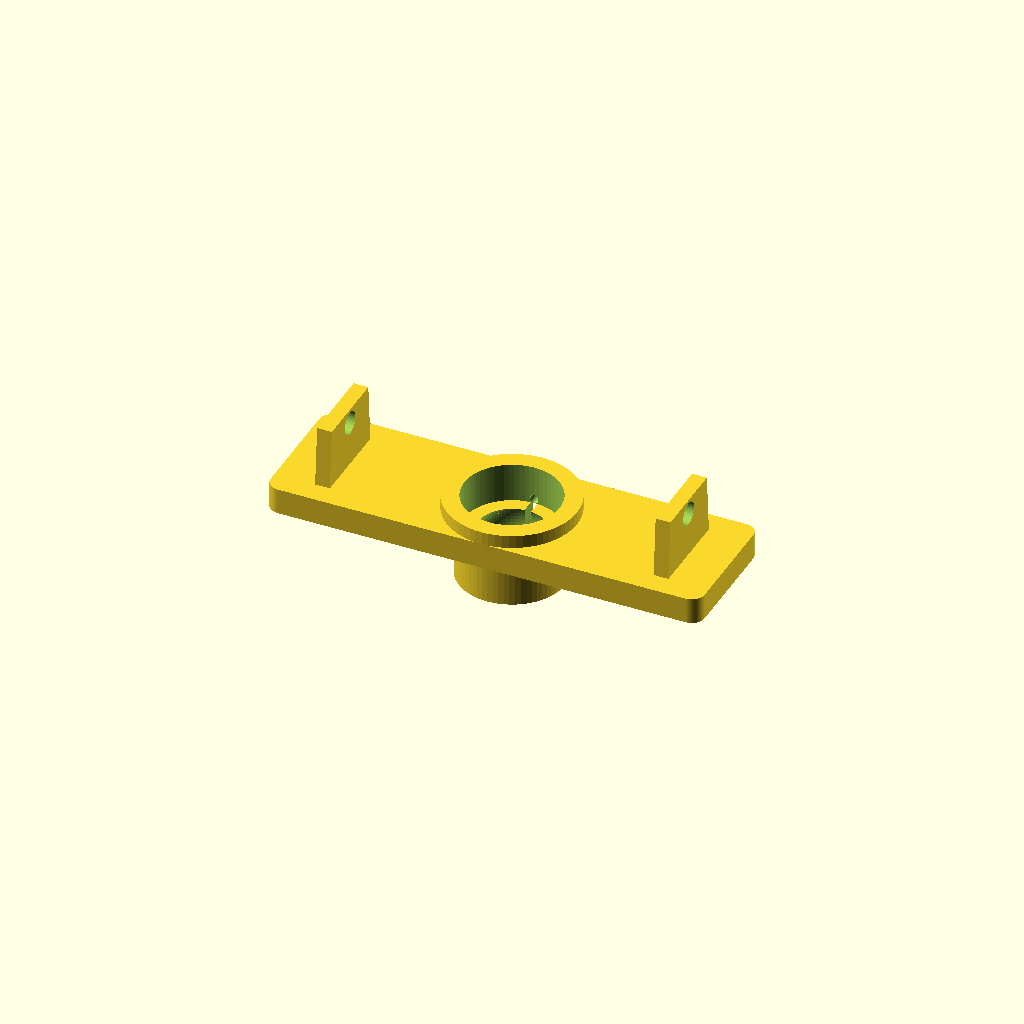
Cell 1: the model at its default parameters.
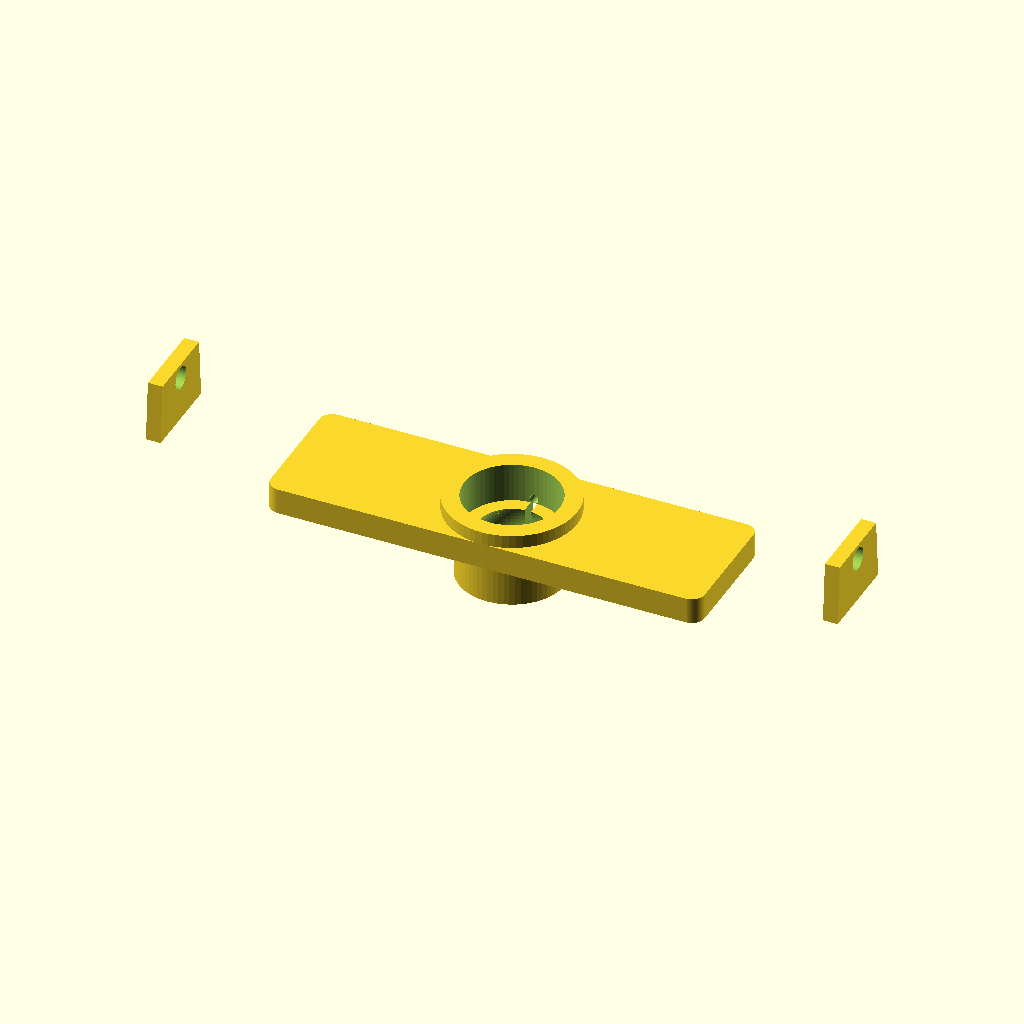
Cell 2: baseline_mm = 156 (everything else at default).
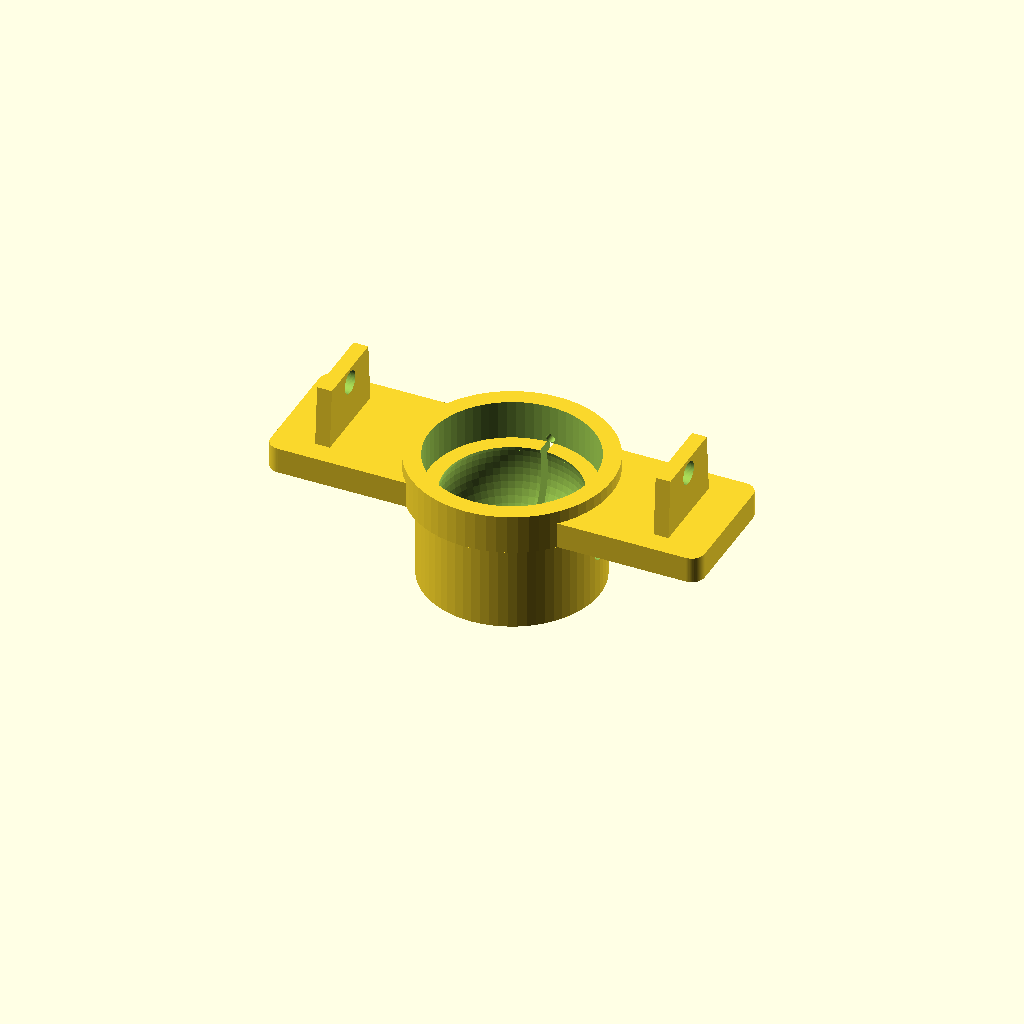
Cell 3: ball_dia = 32 (everything else at default).
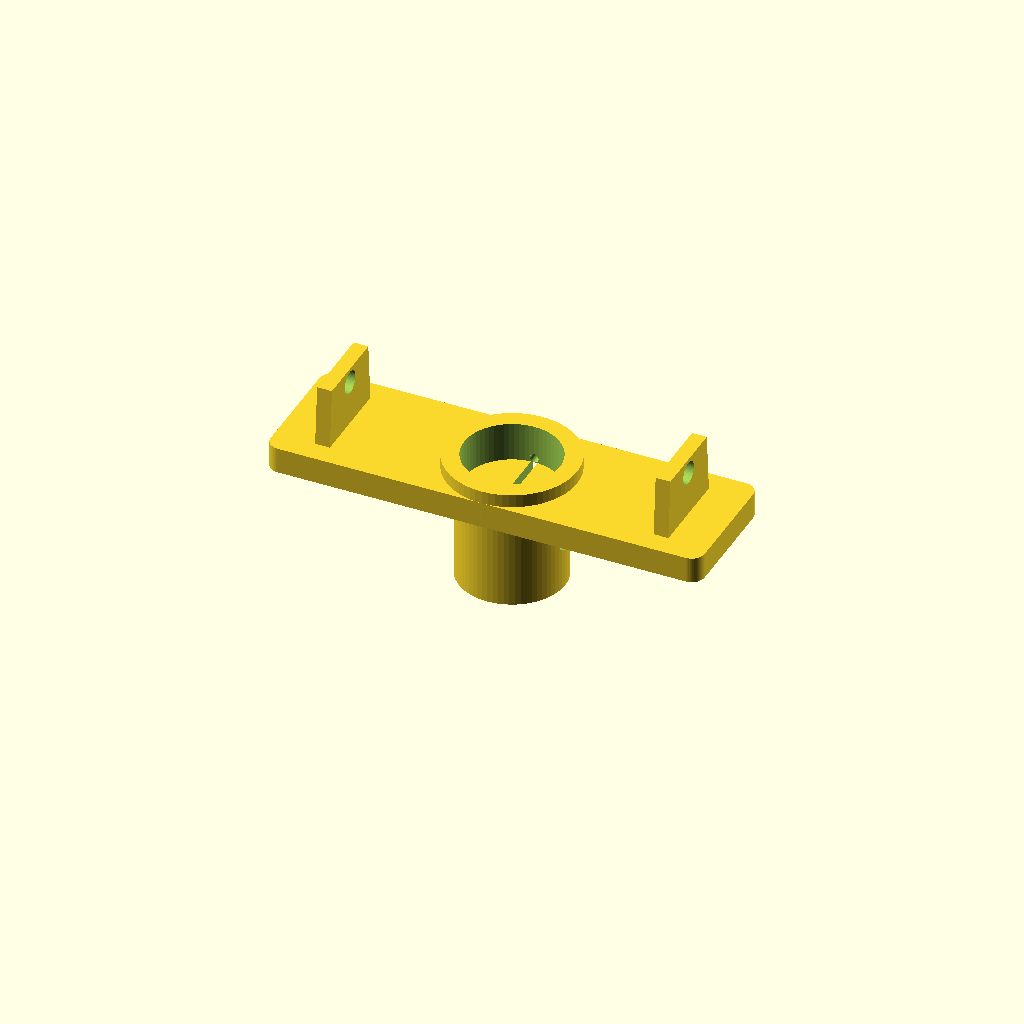
Cell 4: the same model with socket_capture_pct = 1.3.
One fixed orthographic camera (rotation 55°, 0°, 25°; colour scheme Cornfield) for every cell.
OpenSCAD source file 3D-prints/vision/rovac_stereo_yoke.scad:
// rovac_stereo_yoke.scad
// =========================================================================
// ROVAC stereo camera yoke v2 — Top part of the pan-tilt mount.
// AUDIT FIXES APPLIED 2026-05-14:
//   • MATERIAL = PETG ONLY (audit #2: PLA cracks at 18% strain during
//     snap-fit; PETG handles 10–20% strain)
//   • Tear-stop hole at pinch slit termination (audit #3: prevents crack
//     propagation from the slit's inner end into the plate material)
//   • yoke_thickness 4 → 6mm (audit #6: bending stiffness under camera load)
//   • Added ring rib around the ball-clearance hole (audit #6: localised
//     reinforcement around the load-bearing region)
//
// Holds two camera cases RIGIDLY via slot-filling blocks (no independent
// pivots — both cameras at identical angles by construction).
// Mounts to the bar's ball via a friction-locked socket.
//
// PRINT SETTINGS (MANDATORY for reliability):
//   • Material: PETG (NOT PLA — PLA will crack during ball-snap-in)
//   • Orientation: socket-down on build plate
//   • Layer height: 0.2mm
//   • Infill: 40% gyroid (especially in the socket walls)
//   • Walls: 4 perimeters
//   • Supports: TREE supports for the socket interior overhang
//                (the upper portion of the spherical cavity)
//   • Cooling: 60% (PETG benefits from less aggressive cooling than PLA)
// =========================================================================

$fn = 64;

// === Stereo geometry ===
// MUST match the baseline used when fusing the dual case (currently 78mm).
// With 78mm baseline and 80mm-wide cases, the case bodies overlap by 2mm at
// the inner IR LED domes — this is the overlap that lets Boolean UNION
// physically fuse them into a single STL part.
baseline_mm        = 78;     // center-to-center between camera lenses

// === Socket (grips the bar's ball) ===
// Pair this with rovac_stereo_bar.scad's ball_dia
ball_dia           = 16;     // MUST match the bar's ball_dia
socket_clearance   = 0.4;    // total slip-fit clearance (0.2mm each side)
socket_inner_dia   = ball_dia + socket_clearance;
socket_wall        = 4;      // socket wall thickness
socket_outer_dia   = socket_inner_dia + 2 * socket_wall;
// Capture fraction: 0.65 means socket covers 65% of ball from bottom up,
// past the equator (so the ball is captive).
socket_capture_pct = 0.65;
socket_height      = ball_dia * socket_capture_pct;

// === Pinch slit + screw (friction lock) ===
slit_width         = 1.5;    // gap width through the socket wall
slit_axis_deg      = 90;     // slit oriented along bar's Y (forward-back)
pinch_screw_dia    = 4.5;    // M4 clearance
pinch_screw_z      = socket_height * 0.55;  // axis height (above the equator)

// === Top yoke plate (connects socket to camera blocks) ===
// Plate thickened from 4 to 6mm for audit fix #6 (bending stiffness).
yoke_length        = 100;    // along baseline
yoke_width         = 30;     // along forward-back
yoke_thickness     = 6;      // bumped from 4 → 6 (audit fix #6)
yoke_rib_outer_dia = ball_dia + 14;  // ring rib around clearance hole
yoke_rib_height    = 3;      // extra material thickness around the hole

// === Slot-filler blocks (same as v2 — locks cameras in fixed orientation) ===
// CONFIRMED FROM CASE STL ANALYSIS:
//   case has 2 fins, 4mm gap between them, fins are 14×20mm
//   case screw hole at case-local (X=21.7, Z=0), M5
block_thickness    = 3.4;    // fits 4mm slot with 0.3mm clearance each side
block_height       = 13.75;  // matches the case fin's case-local X range
                              //   (case fin actually extends from X=18 to X=31.75 per
                              //    vertex analysis — half of case bbox 63.5/2 = 31.75)
block_depth        = 20;     // fills the 20mm fin height (case body Z extent)
block_screw_dia    = 5.3;    // M5 retainer clearance
block_screw_z      = 10.3;   // matches case screw hole position
block_corner_r     = 1;      // chamfer on insertion edges

// =========================================================================
// MODULES
// =========================================================================

// Ball center placement inside socket:
//   Ball center is at socket-local Z = ball_dia/2 (when capture > 0.5,
//   the ball sits with its center BELOW socket midpoint, so the upper
//   part is open for insertion — the socket flexes via the slit).
// For socket_height = capture * ball_dia, the ball center is at
//   Z = socket_height - (capture - 0.5) * ball_dia
ball_center_z = socket_height - (socket_capture_pct - 0.5) * ball_dia;

// Bottom opening: large enough for stem to pass through AND for ±20° tilt.
// Stem dia 9mm + 2 * (ball_radius * sin(20°)) ≈ 9 + 2*2.74 ≈ 14.5mm.
stem_clearance_dia = 14.5;

module socket_body() {
    difference() {
        cylinder(d = socket_outer_dia, h = socket_height);
        // Spherical cavity (the ball-grip surface)
        translate([0, 0, ball_center_z])
            sphere(d = socket_inner_dia);
        // Bottom opening — clearance for stem + tilt
        translate([0, 0, -1])
            cylinder(d = stem_clearance_dia, h = ball_center_z + 1);
        // Pinch slit: vertical cut through one wall of the socket.
        // Note: the slit's TOP end terminates inside the yoke plate above
        // — we add a tear-stop hole there (in stereo_yoke()) so crack
        // initiation at the slit's inner top corner is prevented.
        rotate([0, 0, slit_axis_deg])
            translate([0, -slit_width/2, -1])
                cube([socket_outer_dia/2 + 1, slit_width,
                      socket_height + 2]);
        // Pinch screw clearance hole — runs PERPENDICULAR to the slit
        // axis. It goes through both halves of the socket so the M4 screw
        // can squeeze them together when tightened.
        rotate([0, 0, slit_axis_deg + 90])  // perpendicular to slit
            translate([0, 0, pinch_screw_z])
                rotate([0, 90, 0])
                    cylinder(d = pinch_screw_dia,
                             h = socket_outer_dia + 4, center = true);
    }
}

module slot_filler_block() {
    // Solid block that fills the case's GoPro slot — no pivot allowed.
    translate([-block_thickness/2, -block_depth/2, 0])
        difference() {
            hull() {
                cube([block_thickness, block_depth, 0.01]);
                translate([0, block_corner_r, block_height - block_corner_r])
                    cube([block_thickness,
                          block_depth - 2*block_corner_r,
                          block_corner_r]);
            }
            // M5 retainer screw clearance hole
            translate([-1, block_depth/2, block_screw_z])
                rotate([0, 90, 0])
                    cylinder(d = block_screw_dia, h = block_thickness + 2);
        }
}

module yoke_plate() {
    // Top plate connecting the socket to the two camera blocks.
    // Has a CENTER CLEARANCE HOLE so the ball top can pass through during
    // tilt motion. The hole is reinforced by a RING RIB around it
    // (audit fix #6: stiffens the load-bearing region of the plate).
    difference() {
        union() {
            // Main rounded plate
            linear_extrude(height = yoke_thickness)
                offset(r = 3) offset(r = -3)
                    square([yoke_length, yoke_width], center = true);
            // Ring rib around the ball clearance hole (raised collar)
            cylinder(d = yoke_rib_outer_dia,
                     h = yoke_thickness + yoke_rib_height);
        }
        // Ball top clearance hole (passes through plate AND through the rib)
        translate([0, 0, -1])
            cylinder(d = ball_dia + 6,
                     h = yoke_thickness + yoke_rib_height + 2);
    }
}

module stereo_yoke() {
    difference() {
        union() {
            // Socket at the bottom
            socket_body();
            // Yoke plate on top of socket (with ring rib)
            translate([0, 0, socket_height])
                yoke_plate();
            // Camera blocks on top of yoke plate at ±baseline/2.
            // Blocks sit on the FLAT plate part (not on the rib), so offset Z
            // by yoke_thickness only (not yoke_thickness + rib_height).
            translate([0, 0, socket_height + yoke_thickness])
                for (cx = [-baseline_mm/2, +baseline_mm/2])
                    translate([cx, 0, 0])
                        slot_filler_block();
        }
        // ── TEAR-STOP HOLES at the pinch slit's plate-end terminations ──
        // The slit cube ends at Z = socket_height + 1, inside the yoke plate.
        // Add 2mm round holes there to round off the crack-initiation corners.
        // The slit is oriented along world Y (slit_axis_deg = 90), so the
        // tear-stop hole axis is along world X (perpendicular to slit).
        rotate([0, 0, slit_axis_deg])
            translate([0, 0, socket_height + 1])
                rotate([0, 90, 0])
                    cylinder(d = 2, h = socket_outer_dia + 4, center = true);
    }
}

stereo_yoke();
Customizer parameters (derived from the source; name, type, default, range or options):
baseline_mm: number, default 78
ball_dia: number, default 16
socket_clearance: number, default 0.4
socket_wall: number, default 4
socket_capture_pct: number, default 0.65
slit_width: number, default 1.5
slit_axis_deg: number, default 90
pinch_screw_dia: number, default 4.5
yoke_length: number, default 100
yoke_width: number, default 30
yoke_thickness: number, default 6
yoke_rib_height: number, default 3
block_thickness: number, default 3.4
block_height: number, default 13.75
block_depth: number, default 20
block_screw_dia: number, default 5.3
block_screw_z: number, default 10.3
block_corner_r: number, default 1
stem_clearance_dia: number, default 14.5
